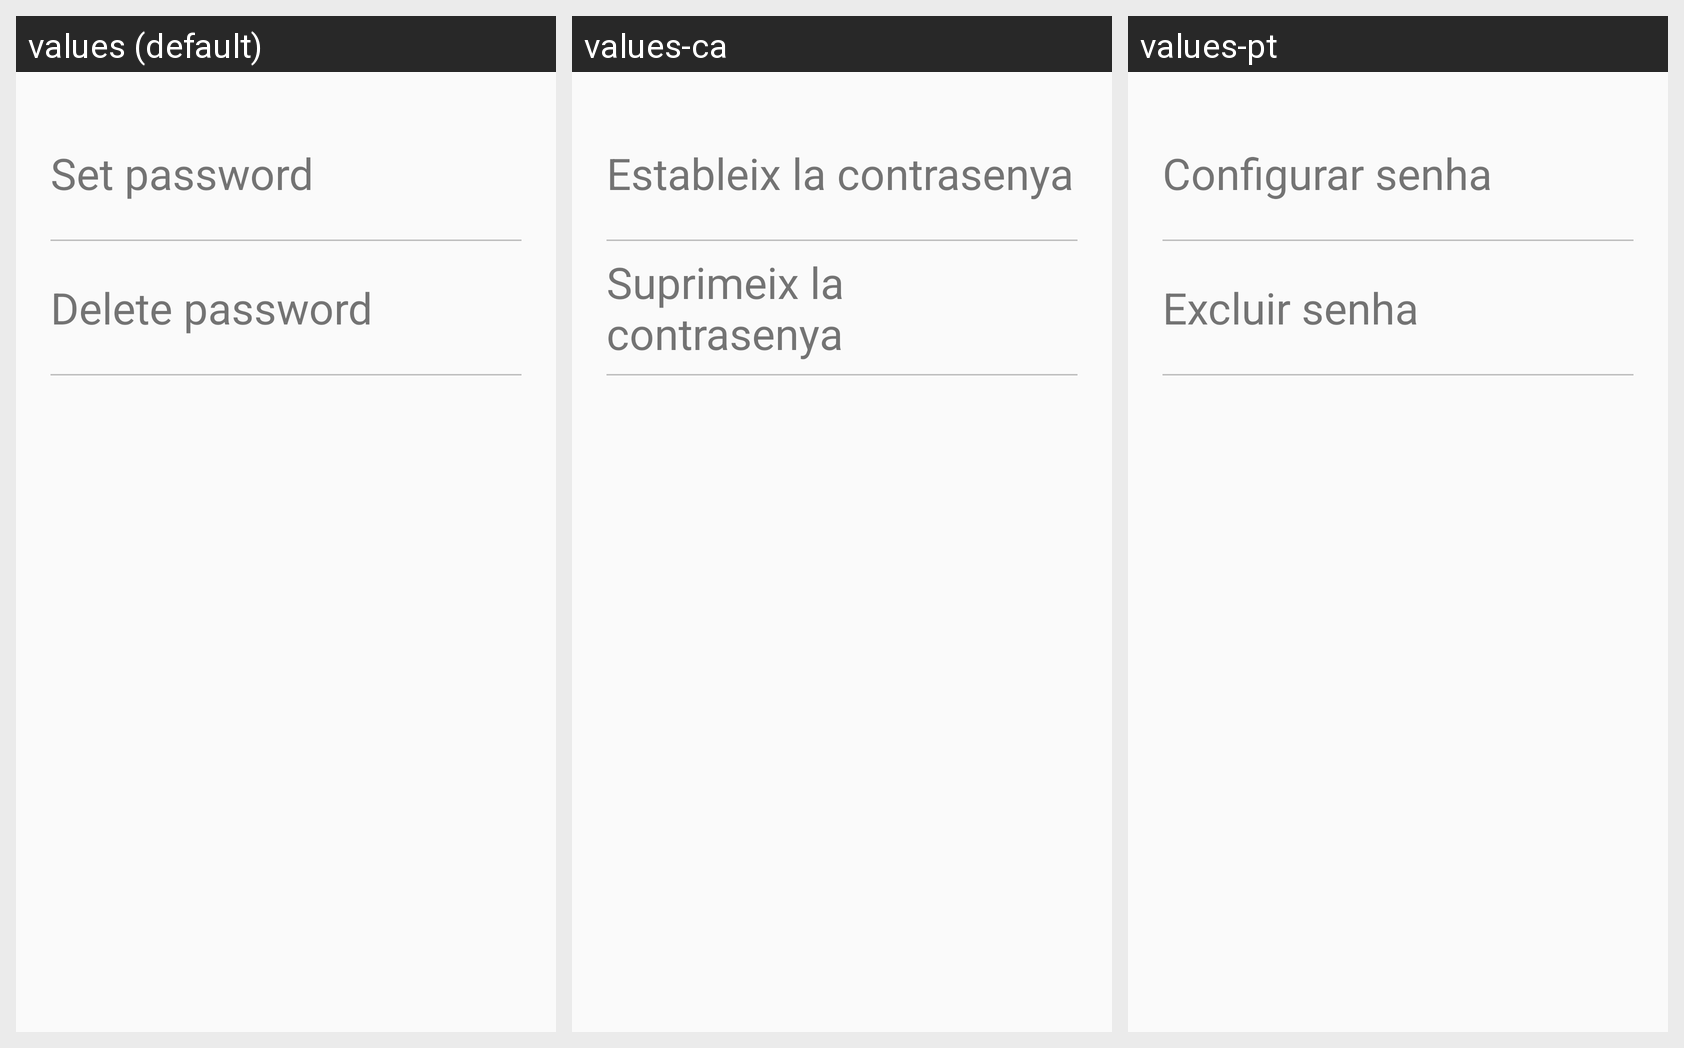

Here is an Android app screen in its default locale and in the app's own translations. Write out the translated-string differences for the strings that appear on this screen.
Android screen res/layout/activity_password.xml rendered under 3 locales, left to right: values (default), values-ca, values-pt. Device: Nexus 5 (rendered at 1080×1920; each locale shown at half size, 540×960, under a caption strip naming it); theme AppTheme.
Other locales in the repository, not shown: values-ja, values-th, values-vi.
Strings drawn on this screen, with the default value and each locale's value (text and hints the layout hard-codes, and strings that could not be matched under every locale, appear in the picture but are not listed):

set_password
  values: Set password
  values-ca: Estableix la contrasenya
  values-pt: Configurar senha

delete_password
  values: Delete password
  values-ca: Suprimeix la contrasenya
  values-pt: Excluir senha
